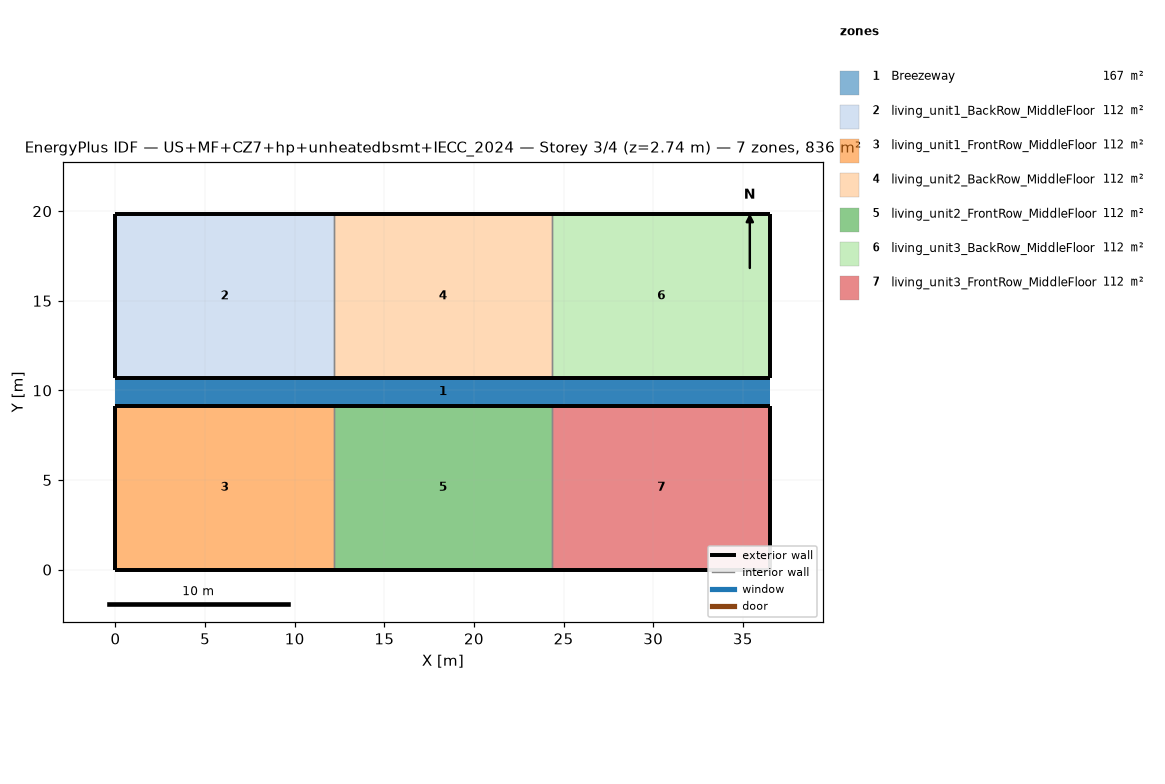
=== STOREY PLAN SPEC (per zone: floor XY polygon, exterior-wall plan segments, windows/doors) ===
zone 1: Breezeway  (167.0 m²)
  floor: (36.54, 9.16) (0.00, 9.16) (0.00, 10.68) (36.54, 10.68)
  floor: (36.54, 9.16) (0.00, 9.16) (0.00, 10.68) (36.54, 10.68)
  floor: (36.54, 9.16) (0.00, 9.16) (0.00, 10.68) (36.54, 10.68)
zone 2: living_unit1_BackRow_MiddleFloor  (111.5 m²)
  floor: (12.18, 10.68) (0.00, 10.68) (0.00, 19.84) (12.18, 19.84)
  exterior wall: (0.00, 10.68) – (12.18, 10.68)  [12.2 m]
  exterior wall: (12.18, 19.84) – (0.00, 19.84)  [12.2 m]
  exterior wall: (0.00, 19.84) – (0.00, 10.68)  [9.2 m]
  interior walls: 1
zone 3: living_unit1_FrontRow_MiddleFloor  (111.5 m²)
  floor: (12.18, 0.00) (0.00, 0.00) (0.00, 9.16) (12.18, 9.16)
  exterior wall: (0.00, 0.00) – (12.18, 0.00)  [12.2 m]
  exterior wall: (12.18, 9.16) – (0.00, 9.16)  [12.2 m]
  exterior wall: (0.00, 9.16) – (0.00, 0.00)  [9.2 m]
  interior walls: 1
zone 4: living_unit2_BackRow_MiddleFloor  (111.5 m²)
  floor: (24.36, 10.68) (12.18, 10.68) (12.18, 19.84) (24.36, 19.84)
  exterior wall: (12.18, 10.68) – (24.36, 10.68)  [12.2 m]
  exterior wall: (24.36, 19.84) – (12.18, 19.84)  [12.2 m]
  interior walls: 2
zone 5: living_unit2_FrontRow_MiddleFloor  (111.5 m²)
  floor: (24.36, 0.00) (12.18, 0.00) (12.18, 9.16) (24.36, 9.16)
  exterior wall: (12.18, 0.00) – (24.36, 0.00)  [12.2 m]
  exterior wall: (24.36, 9.16) – (12.18, 9.16)  [12.2 m]
  interior walls: 2
zone 6: living_unit3_BackRow_MiddleFloor  (111.5 m²)
  floor: (36.54, 10.68) (24.36, 10.68) (24.36, 19.84) (36.54, 19.84)
  exterior wall: (24.36, 10.68) – (36.54, 10.68)  [12.2 m]
  exterior wall: (36.54, 10.68) – (36.54, 19.84)  [9.2 m]
  exterior wall: (36.54, 19.84) – (24.36, 19.84)  [12.2 m]
  interior walls: 1
zone 7: living_unit3_FrontRow_MiddleFloor  (111.5 m²)
  floor: (36.54, 0.00) (24.36, 0.00) (24.36, 9.16) (36.54, 9.16)
  exterior wall: (24.36, 0.00) – (36.54, 0.00)  [12.2 m]
  exterior wall: (36.54, 0.00) – (36.54, 9.16)  [9.2 m]
  exterior wall: (36.54, 9.16) – (24.36, 9.16)  [12.2 m]
  interior walls: 1

=== DERIVED (storey summary) ===
Building: US+MF+CZ7+hp+unheatedbsmt+IECC_2024
Storey: 3 of 4  (floor level z = 2.74 m)
Storey gross floor area: 836.2 m²
Zones on this storey: 7
  - Breezeway: floor 167.0 m²
  - living_unit1_BackRow_MiddleFloor: floor 111.5 m²; exterior wall 33.5 m (86.9 m²); WWR 0.0%
  - living_unit1_FrontRow_MiddleFloor: floor 111.5 m²; exterior wall 33.5 m (86.9 m²); WWR 0.0%
  - living_unit2_BackRow_MiddleFloor: floor 111.5 m²; exterior wall 24.4 m (63.1 m²); WWR 0.0%
  - living_unit2_FrontRow_MiddleFloor: floor 111.5 m²; exterior wall 24.4 m (63.1 m²); WWR 0.0%
  - living_unit3_BackRow_MiddleFloor: floor 111.5 m²; exterior wall 33.5 m (86.9 m²); WWR 0.0%
  - living_unit3_FrontRow_MiddleFloor: floor 111.5 m²; exterior wall 33.5 m (86.9 m²); WWR 0.0%
Zone adjacency (shared interzone walls):
  - living_unit1_BackRow_MiddleFloor ↔ living_unit2_BackRow_MiddleFloor
  - living_unit1_FrontRow_MiddleFloor ↔ living_unit2_FrontRow_MiddleFloor
  - living_unit2_BackRow_MiddleFloor ↔ living_unit3_BackRow_MiddleFloor
  - living_unit2_FrontRow_MiddleFloor ↔ living_unit3_FrontRow_MiddleFloor